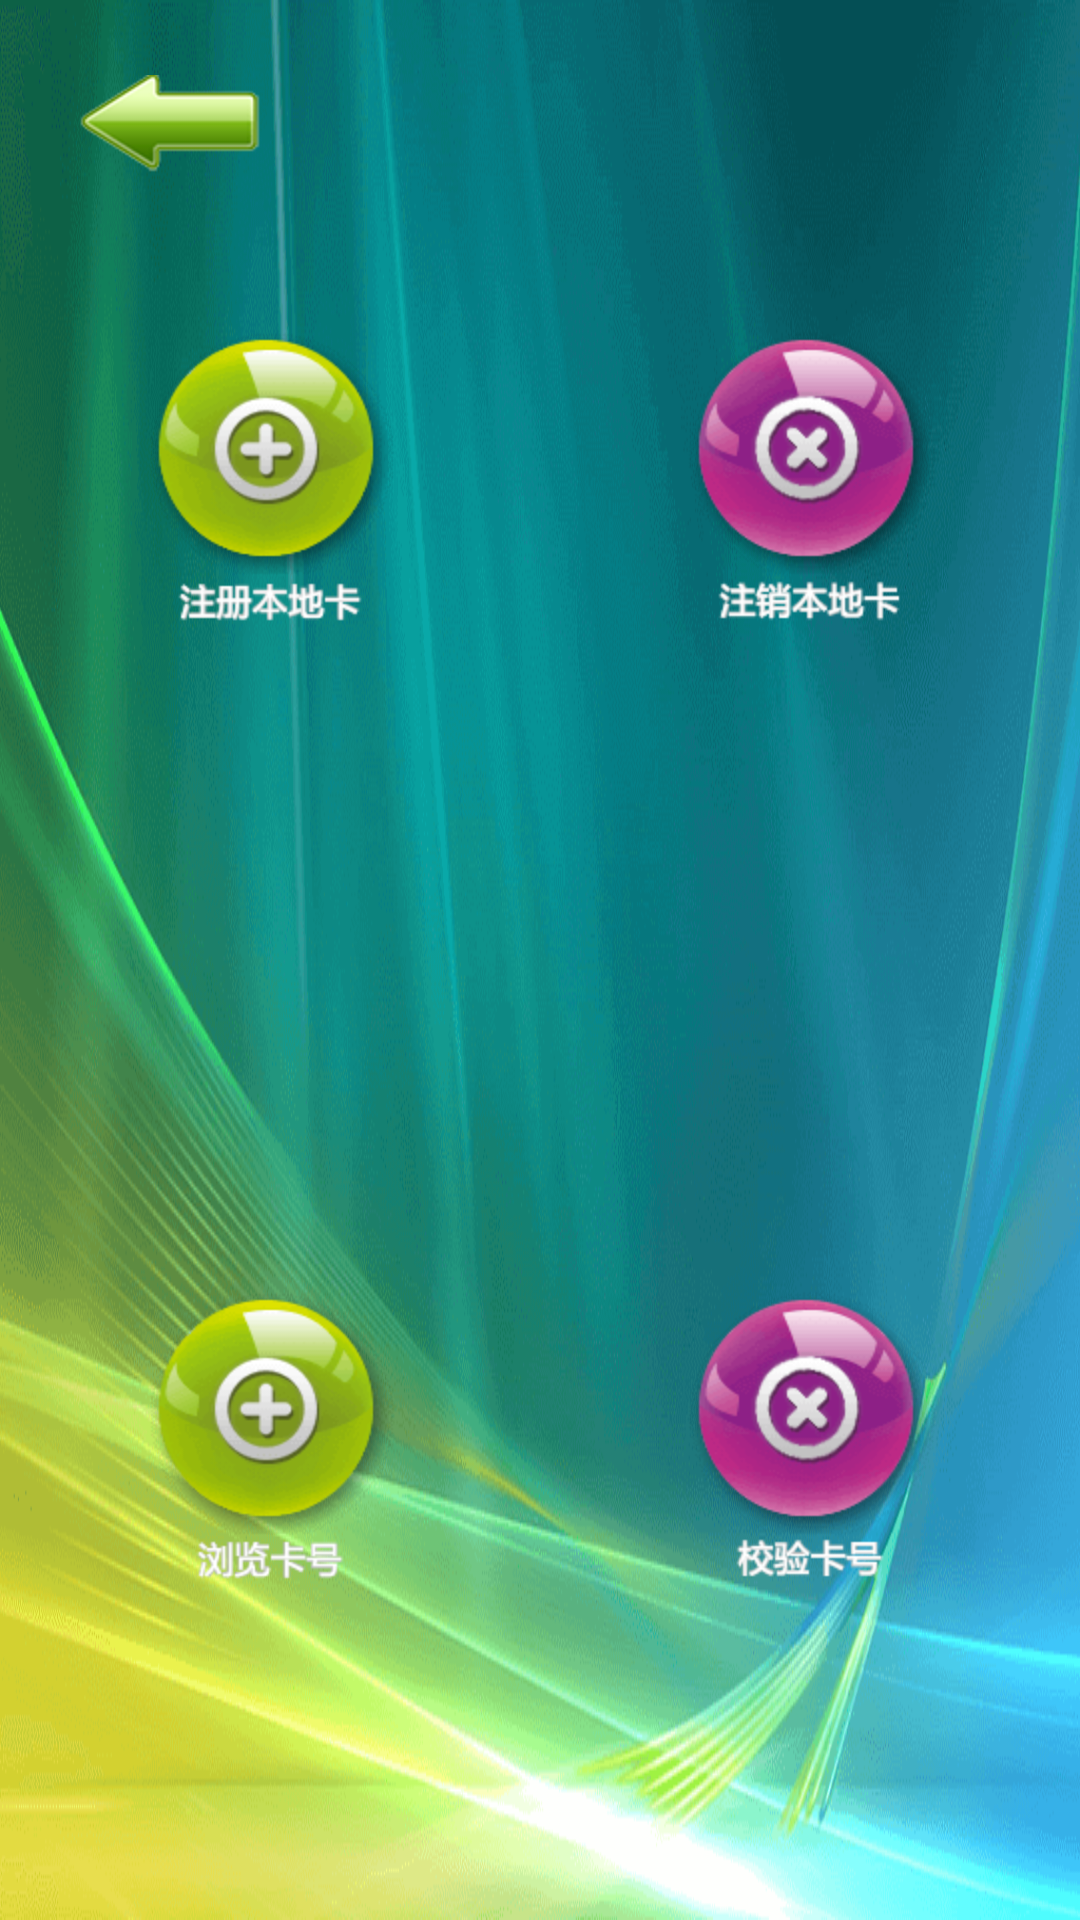

Here is an Android app screen rendered from its layout file. Give the layout XML and the strings, colors and styles it references.
<!-- AndroidManifest.xml: application theme AppTheme -->
<!-- res/layout/card_management_activity.xml -->
<?xml version="1.0" encoding="utf-8"?>
<FrameLayout xmlns:android="http://schemas.android.com/apk/res/android"
    android:layout_width="match_parent"
    android:layout_height="match_parent"
    android:background="@mipmap/background_sunshine"
    android:baselineAligned="false"
    android:orientation="vertical">


    <LinearLayout
        android:layout_width="match_parent"
        android:layout_height="match_parent"
        android:background="@mipmap/background_sunshine"
        android:gravity="center"
        android:orientation="vertical">

        <LinearLayout
            android:layout_width="match_parent"
            android:layout_height="0dp"
            android:layout_weight="1"
            android:baselineAligned="false"
            android:gravity="center"
            android:orientation="horizontal">

            <LinearLayout
                android:layout_width="0dip"
                android:layout_height="wrap_content"
                android:layout_weight="1"
                android:gravity="center">

                <ImageView
                    android:id="@+id/iv_regiset_card"
                    android:layout_width="wrap_content"
                    android:layout_height="wrap_content"
                    android:layout_gravity="center"
                    android:contentDescription="@null"
                    android:scaleType="fitCenter"
                    android:src="@drawable/regist_native_card_btn" />
            </LinearLayout>

            <LinearLayout
                android:layout_width="0dip"
                android:layout_height="wrap_content"
                android:layout_weight="1"
                android:gravity="center">

                <ImageView
                    android:id="@+id/iv_cancel_card"
                    android:layout_width="wrap_content"
                    android:layout_height="wrap_content"
                    android:layout_gravity="center"
                    android:contentDescription="@null"
                    android:scaleType="fitCenter"
                    android:src="@drawable/unregister_card_btn" />
            </LinearLayout>
        </LinearLayout>

        <LinearLayout
            android:layout_width="match_parent"
            android:layout_height="0dp"
            android:layout_weight="1"
            android:baselineAligned="false"
            android:gravity="center"
            android:orientation="horizontal">

            <LinearLayout
                android:layout_width="0dip"
                android:layout_height="wrap_content"
                android:layout_weight="1"
                android:gravity="center">

                <ImageView
                    android:id="@+id/iv_quere_card"
                    android:layout_width="wrap_content"
                    android:layout_height="wrap_content"
                    android:layout_gravity="center"
                    android:contentDescription="@null"
                    android:scaleType="fitCenter"
                    android:src="@drawable/query_card_btn" />
            </LinearLayout>

            <LinearLayout
                android:layout_width="0dip"
                android:layout_height="wrap_content"
                android:layout_weight="1"
                android:gravity="center">

                <ImageView
                    android:id="@+id/iv_verify_card"
                    android:layout_width="wrap_content"
                    android:layout_height="wrap_content"
                    android:layout_gravity="center"
                    android:contentDescription="@null"
                    android:scaleType="fitCenter"
                    android:src="@drawable/verify_card_btn" />
            </LinearLayout>
        </LinearLayout>
    </LinearLayout>

    <LinearLayout
        android:layout_width="wrap_content"
        android:layout_height="wrap_content"
        android:padding="@dimen/space_25">

        <ImageView
            android:id="@id/iv_back"
            android:layout_width="wrap_content"
            android:layout_height="wrap_content"
            android:background="@drawable/back_background" />
    </LinearLayout>

</FrameLayout>
<!-- resources referenced by this layout -->
<resources>
  <dimen name="space_25">25.0dip</dimen>
  <!-- drawable back_background (drawable) -->
  <?xml version="1.0" encoding="utf-8"?>
  <selector xmlns:android="http://schemas.android.com/apk/res/android">
  
      <item android:drawable="@mipmap/back_normal" android:state_pressed="false" />
      <item android:drawable="@mipmap/back_pressed" />
  
  </selector>
  <!-- drawable query_card_btn (drawable) -->
  <?xml version="1.0" encoding="utf-8"?>
  <selector xmlns:android="http://schemas.android.com/apk/res/android">
  
      <item android:drawable="@mipmap/query_card_normal" android:state_pressed="false"/>
      <item android:drawable="@mipmap/query_card_pressed"/>
  
  </selector>
  <!-- drawable regist_native_card_btn (drawable) -->
  <?xml version="1.0" encoding="utf-8"?>
  <selector xmlns:android="http://schemas.android.com/apk/res/android">
  
      <item android:drawable="@mipmap/register_card_normal" android:state_pressed="false"/>
      <item android:drawable="@mipmap/register_card_pressed"/>
  
  </selector>
  <!-- drawable unregister_card_btn (drawable) -->
  <?xml version="1.0" encoding="utf-8"?>
  <selector xmlns:android="http://schemas.android.com/apk/res/android">
  
      <item android:drawable="@mipmap/unregister_card_normal" android:state_pressed="false"/>
      <item android:drawable="@mipmap/unregister_card_pressed"/>
  
  </selector>
  <!-- drawable verify_card_btn (drawable) -->
  <?xml version="1.0" encoding="utf-8"?>
  <selector xmlns:android="http://schemas.android.com/apk/res/android">
  
      <item android:drawable="@mipmap/verify_card_normal" android:state_pressed="false"/>
      <item android:drawable="@mipmap/verify_card_pressed"/>
  
  </selector>
  <!-- mipmap background_sunshine: png bitmap (mipmap-hdpi, 138617 bytes) -->
  <style name="AppTheme" parent="AppBaseTheme">
          
      </style>
  <style name="AppBaseTheme" parent="android:Theme.Light.NoTitleBar" />
</resources>
